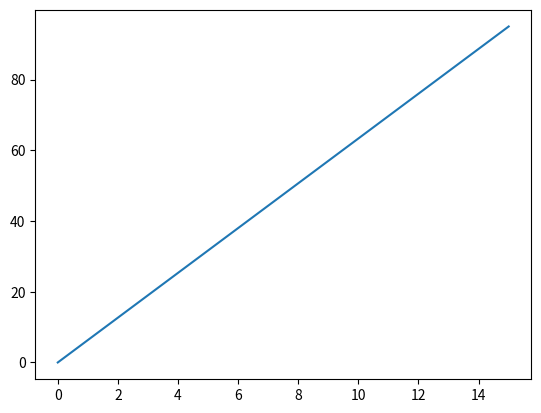

This figure's Python source:
# # # searching in regex
# # import re

#>>>>>>>>>>>>>>>>>>>>>>>>>>>>>>>>>>>>>>>>>>>>>>>>>>>> re.split  >>>>>>>>>>>>>>>>>>>>>>>>>>>>>>>>>>>>>>>>>>>>
# import re
# text = "You,Need,Meed,Feed,Teed Deed to use the import keyword along with the desired module name" 
# k = text.split(',')
# print(k)


# string = "one,two,three"
# words = string.split(',')
# print(words)



# pattern = r"[A-Z]+eed"s
# text = "You Need Meed Feed Teed Deed to use the import keyword along with the desired module name"
# print(re.split(pattern,text))




#>>>>>>>>>>>>>>>>>>>>>>>>>>>>>>>>>>>>>>>>>>>>>>>>>>>>>>>>>>> re.compile  >>>>>>>>>>>>>>>>>>...>>>>>>>>>>>>>>>>>>>> 

# import re
# text = "You Need Meed Feed Teed Deed to use the import keyword along with the desired module name"

# pattern = re.compile(r'\b\w{4}\b')

# for match in pattern.findall(text):
#     print(match)



#>>>>>>>>>>>>>>>>>>>>>>>>>>>>>>>>>>>>>>>>>> re.sub >>>>>>>>>>>>>>>>>>>>>>>>>>>>>>>>>>>>>
# import re
# text = "You Need Meed Feed Teed Deed to use the import keyword along with the desired module name" 
# print(re.sub(r'Meed','cool',text))






# import re 

# print(re.subn('ub', '~*', 'Subject has Uber booked already')) 

# t = re.subn('ub', '~*', 'Subject has Uber booked already',flags=re.IGNORECASE) 
# print(t) 
# print(len(t)) 
# print(t[0]) 






#>>>>>>>>>>>>>>>>>>>>>>>>>>>>>>>>>>>>>>>>>>>>>>>>>>. matplotLip  >>>>>>>>>>>>>>>>>>>
import matplotlib.pyplot as plt
import numpy as np
x= np.array([0,15])
y= np.array([0,95])

plt.plot(x,y)
plt.show()





#>>>>>>>>>>>>>>>>>>>>>>>>>>>>>>>>>>>>>>>>>>>>>>>>>>>>>>>>>>  re.search  and re.findall  >>>>>>>>>>>>>>>>>>>>>>>>>>>>>>>>>>>>>>>
# import re
# text = "You Need Meed Feed Teed Deed to use the Meed Meed import keyword along with the desired module name"
# print(re.search(r'Meed',text))

# print(re.findall(r'Meed',text))









#>>>>>>>>>>>>>>>>>>>>>>>>>>>>>>>>>>>>>>>>>>>>>>>>>>>>> import sys  >>>>>>>>>>>>>>>>>>>>>>>>>>>>>>>>>>>>>>>>


# import sys
# print("kya hal h bhai....?")


# print("ye rha bhai...",sys.path)
# # print(sys.path)
# print(sys.platform)
# print(sys.executable)
# print("ye rha bhai tumhamra module...",sys.modules)
# print(sys.copyright)
# sys.exit()
# print("kam khamtam....")





#>>>>>>>>>>>>>>>>>>>>>>>>>>>>>>>>>>>>>>>>>>>>> import random  >>>>>>>>>>>>>>>>>>>>>>>>>>>>>>>>>>>

# import random
# print(random.randint(2,9))
# print(random.randrange(3,11))
# l = ["abhay","ayah","afusfgy","gjhrthgi"]
# print(random.choice(l))





#>>>>>>>>>>>>>>>>>>>>>>>>>>>>>>>>>>>>>>>>>>>>>>>>>>>>>>>>>>>>> import datetime >>>>>>>>>>>>>>>>>>>>>>>>>>>>>>>>

# import datetime
# print("is time ka time.....",datetime.datetime.now())

# # print("date and time of....",datetime.datetime(2002,2,31))
# x = datetime.datetime(2002,9,23)
# print(x)

























# # txt = "We are the the best in the world to tackle with you"
# # x = re.search("the", txt)
# # if x:
# #     print("Yes,you can do this amazing task")
# # else:
# #     print("No, you can't do anything")

# # # """
# # # #matching in regex

# # # import re

# # # txt = "We are the  best in the world to tackle with you our cantacts are 1234567890, 9876543219, 9876543210"
# # # txt1 = "We are the  best in the world to tackle with you our cantacts are [email redacted], [email redacted], [email redacted]"

# # # x=re.findall(input("enter the no. you want to search :"),txt)
# # # x2=re.findall(input("enter the email you want to search :"),txt1)

# # # if x:
# # #     print("Yes,mil gye re bhai, ye hai no. :",x)
# # # else:
# # #     print("No, kya re")

# # # if x2:
# # #     print("Yes,mil gye re bhai  , ye hai tera email :",x2)
# # # else:
# # #     print("No, kya re")










